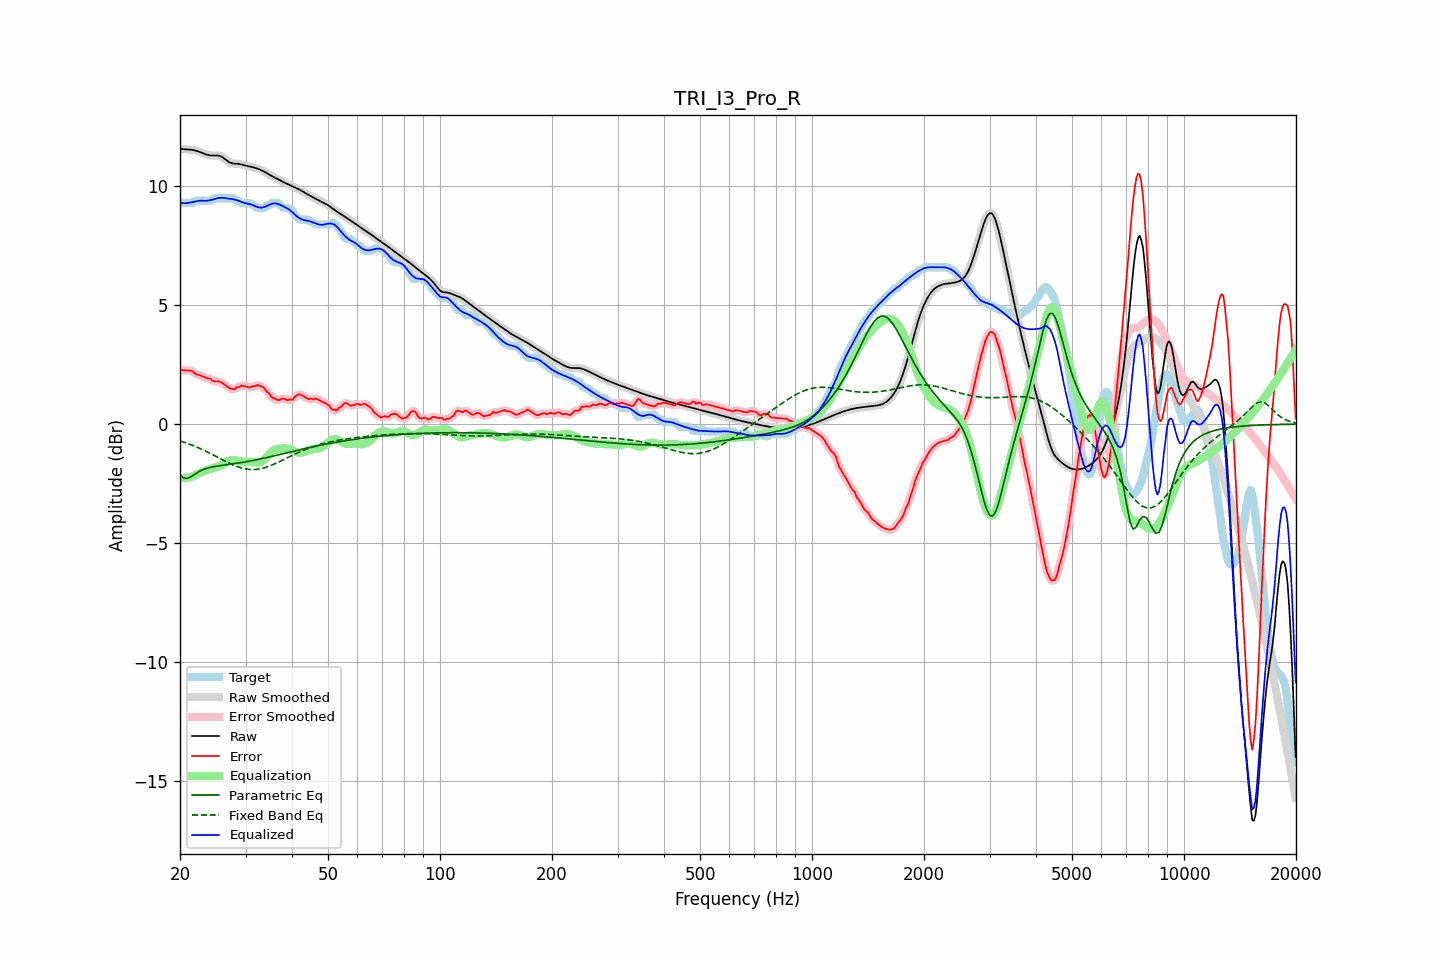

The table this chart was drawn from, first rows:
frequency, raw, error, smoothed, error_smoothed, equalization, parametric_eq, fixed_band_eq, equalized_raw, equalized_smoothed, target
20.00, 11.58, 2.25, 11.58, 2.26, -2.26, -2.15, -0.71, 9.31, 9.31, 9.32
20.20, 11.57, 2.27, 11.57, 2.26, -2.27, -2.20, -0.73, 9.30, 9.30, 9.29
20.40, 11.56, 2.27, 11.56, 2.26, -2.27, -2.25, -0.75, 9.29, 9.29, 9.29
20.61, 11.55, 2.26, 11.55, 2.26, -2.26, -2.27, -0.77, 9.29, 9.29, 9.29
20.81, 11.55, 2.26, 11.55, 2.26, -2.26, -2.29, -0.80, 9.29, 9.29, 9.29
21.02, 11.55, 2.25, 11.55, 2.26, -2.25, -2.27, -0.82, 9.30, 9.30, 9.29
21.23, 11.54, 2.25, 11.54, 2.26, -2.23, -2.25, -0.85, 9.31, 9.31, 9.29
21.44, 11.54, 2.24, 11.54, 2.24, -2.21, -2.20, -0.87, 9.32, 9.32, 9.29
21.66, 11.53, 2.21, 11.53, 2.20, -2.19, -2.16, -0.90, 9.34, 9.34, 9.31
21.87, 11.51, 2.13, 11.51, 2.15, -2.16, -2.12, -0.93, 9.35, 9.35, 9.38
22.09, 11.50, 2.10, 11.50, 2.11, -2.13, -2.07, -0.95, 9.37, 9.37, 9.39
22.31, 11.47, 2.08, 11.47, 2.08, -2.09, -2.03, -0.98, 9.38, 9.38, 9.39
22.54, 11.45, 2.06, 11.45, 2.06, -2.06, -1.99, -1.01, 9.39, 9.39, 9.39
22.76, 11.43, 2.03, 11.42, 2.03, -2.03, -1.95, -1.04, 9.39, 9.39, 9.39
22.99, 11.40, 2.01, 11.40, 2.01, -2.00, -1.92, -1.07, 9.39, 9.39, 9.39
23.22, 11.37, 1.98, 11.37, 1.98, -1.98, -1.90, -1.10, 9.39, 9.39, 9.39
23.45, 11.34, 1.95, 11.34, 1.95, -1.95, -1.87, -1.14, 9.39, 9.39, 9.39
23.69, 11.32, 1.93, 11.32, 1.94, -1.93, -1.85, -1.17, 9.40, 9.40, 9.39
23.92, 11.31, 1.91, 11.31, 1.91, -1.90, -1.83, -1.20, 9.40, 9.41, 9.39
24.16, 11.29, 1.90, 11.30, 1.88, -1.88, -1.82, -1.24, 9.42, 9.42, 9.39
24.40, 11.29, 1.83, 11.29, 1.84, -1.86, -1.80, -1.27, 9.43, 9.43, 9.46
24.65, 11.29, 1.80, 11.29, 1.81, -1.84, -1.79, -1.31, 9.45, 9.45, 9.49
24.89, 11.29, 1.80, 11.29, 1.80, -1.82, -1.78, -1.34, 9.47, 9.47, 9.49
25.14, 11.29, 1.80, 11.29, 1.80, -1.80, -1.77, -1.38, 9.49, 9.49, 9.49
25.39, 11.29, 1.80, 11.29, 1.80, -1.78, -1.76, -1.41, 9.51, 9.51, 9.49
25.65, 11.27, 1.78, 11.27, 1.78, -1.75, -1.75, -1.45, 9.52, 9.52, 9.49
25.91, 11.24, 1.75, 11.24, 1.75, -1.72, -1.74, -1.48, 9.52, 9.52, 9.49
26.16, 11.20, 1.70, 11.19, 1.70, -1.68, -1.73, -1.52, 9.51, 9.51, 9.49
26.43, 11.14, 1.65, 11.14, 1.65, -1.64, -1.72, -1.55, 9.50, 9.50, 9.49
26.69, 11.09, 1.60, 11.09, 1.60, -1.60, -1.71, -1.59, 9.49, 9.49, 9.49
26.96, 11.04, 1.55, 11.04, 1.55, -1.56, -1.70, -1.62, 9.48, 9.48, 9.49
27.23, 11.00, 1.51, 11.00, 1.51, -1.53, -1.69, -1.65, 9.47, 9.47, 9.49
27.50, 10.97, 1.48, 10.97, 1.48, -1.51, -1.68, -1.68, 9.47, 9.47, 9.49
27.77, 10.96, 1.47, 10.96, 1.47, -1.50, -1.67, -1.71, 9.46, 9.46, 9.49
28.05, 10.95, 1.47, 10.95, 1.49, -1.51, -1.66, -1.74, 9.44, 9.44, 9.48
28.33, 10.95, 1.54, 10.95, 1.51, -1.52, -1.65, -1.77, 9.42, 9.42, 9.41
28.62, 10.94, 1.55, 10.94, 1.56, -1.54, -1.64, -1.79, 9.40, 9.40, 9.39
28.90, 10.94, 1.57, 10.93, 1.59, -1.56, -1.63, -1.82, 9.37, 9.37, 9.37
29.19, 10.92, 1.63, 10.92, 1.61, -1.57, -1.62, -1.84, 9.35, 9.35, 9.29
29.48, 10.91, 1.61, 10.91, 1.61, -1.58, -1.61, -1.86, 9.32, 9.32, 9.29
29.78, 10.89, 1.59, 10.89, 1.60, -1.58, -1.60, -1.87, 9.30, 9.30, 9.29
30.08, 10.87, 1.58, 10.87, 1.58, -1.58, -1.58, -1.89, 9.28, 9.29, 9.29
30.38, 10.85, 1.56, 10.85, 1.55, -1.58, -1.57, -1.90, 9.27, 9.27, 9.29
30.68, 10.84, 1.54, 10.84, 1.55, -1.58, -1.56, -1.90, 9.26, 9.26, 9.29
30.99, 10.82, 1.55, 10.82, 1.56, -1.58, -1.55, -1.91, 9.24, 9.24, 9.27
31.30, 10.80, 1.59, 10.80, 1.57, -1.59, -1.53, -1.91, 9.22, 9.22, 9.21
31.61, 10.79, 1.60, 10.79, 1.60, -1.60, -1.52, -1.91, 9.19, 9.19, 9.19
31.93, 10.77, 1.60, 10.77, 1.62, -1.61, -1.51, -1.91, 9.16, 9.16, 9.17
32.24, 10.74, 1.64, 10.74, 1.63, -1.62, -1.49, -1.90, 9.13, 9.13, 9.10
32.57, 10.72, 1.63, 10.72, 1.62, -1.61, -1.48, -1.89, 9.11, 9.11, 9.09
32.89, 10.69, 1.60, 10.69, 1.61, -1.59, -1.46, -1.88, 9.10, 9.10, 9.09
33.22, 10.66, 1.57, 10.66, 1.58, -1.56, -1.45, -1.86, 9.11, 9.11, 9.09
33.55, 10.63, 1.54, 10.63, 1.52, -1.51, -1.43, -1.85, 9.12, 9.12, 9.09
33.89, 10.59, 1.46, 10.59, 1.46, -1.45, -1.42, -1.82, 9.14, 9.14, 9.13
34.23, 10.55, 1.36, 10.55, 1.39, -1.38, -1.40, -1.80, 9.17, 9.17, 9.19
34.57, 10.51, 1.32, 10.51, 1.30, -1.31, -1.39, -1.78, 9.20, 9.20, 9.19
34.92, 10.47, 1.24, 10.47, 1.23, -1.24, -1.37, -1.75, 9.23, 9.24, 9.23
35.27, 10.43, 1.14, 10.43, 1.16, -1.17, -1.36, -1.73, 9.26, 9.26, 9.29
35.62, 10.40, 1.10, 10.40, 1.10, -1.12, -1.34, -1.70, 9.28, 9.28, 9.29
35.97, 10.36, 1.07, 10.36, 1.06, -1.08, -1.33, -1.67, 9.28, 9.28, 9.29
... 635 more rows
